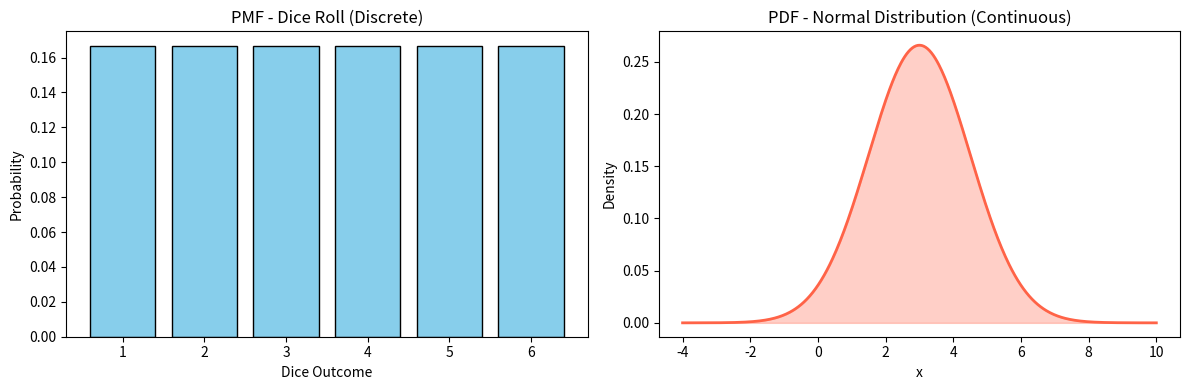

The matplotlib source for this figure:
# 목적: PMF(주사위)와 PDF(정규분포) 비교 그림 저장
# 환경: Python 3.10+, matplotlib, scipy 필요

import numpy as np
import matplotlib.pyplot as plt
from scipy.stats import norm

# -------- PMF (주사위 예시) --------
x_pmf = np.arange(1, 7)
pmf = np.ones_like(x_pmf) / 6  # 균등 분포 (1/6)

# -------- PDF (정규분포 예시) --------
x_pdf = np.linspace(-4, 10, 500)
mu, sigma = 3, 1.5  # 평균과 표준편차
pdf = norm.pdf(x_pdf, mu, sigma)

# -------- 시각화 --------
fig, axes = plt.subplots(1, 2, figsize=(12, 4))

# PMF (이산형 확률변수: 주사위)
axes[0].bar(x_pmf, pmf, color="skyblue", edgecolor="black")
axes[0].set_xticks(x_pmf)
axes[0].set_title("PMF - Dice Roll (Discrete)", fontsize=12)
axes[0].set_xlabel("Dice Outcome")
axes[0].set_ylabel("Probability")

# PDF (연속형 확률변수: 정규분포)
axes[1].plot(x_pdf, pdf, color="tomato", linewidth=2)
axes[1].fill_between(x_pdf, pdf, color="tomato", alpha=0.3)
axes[1].set_title("PDF - Normal Distribution (Continuous)", fontsize=12)
axes[1].set_xlabel("x")
axes[1].set_ylabel("Density")

plt.tight_layout()

# -------- 이미지 저장 --------
plt.savefig("pmf_pdf_example.png", dpi=300)
plt.show()

print("'pmf_pdf_example.png' 파일이 저장되었습니다.")
